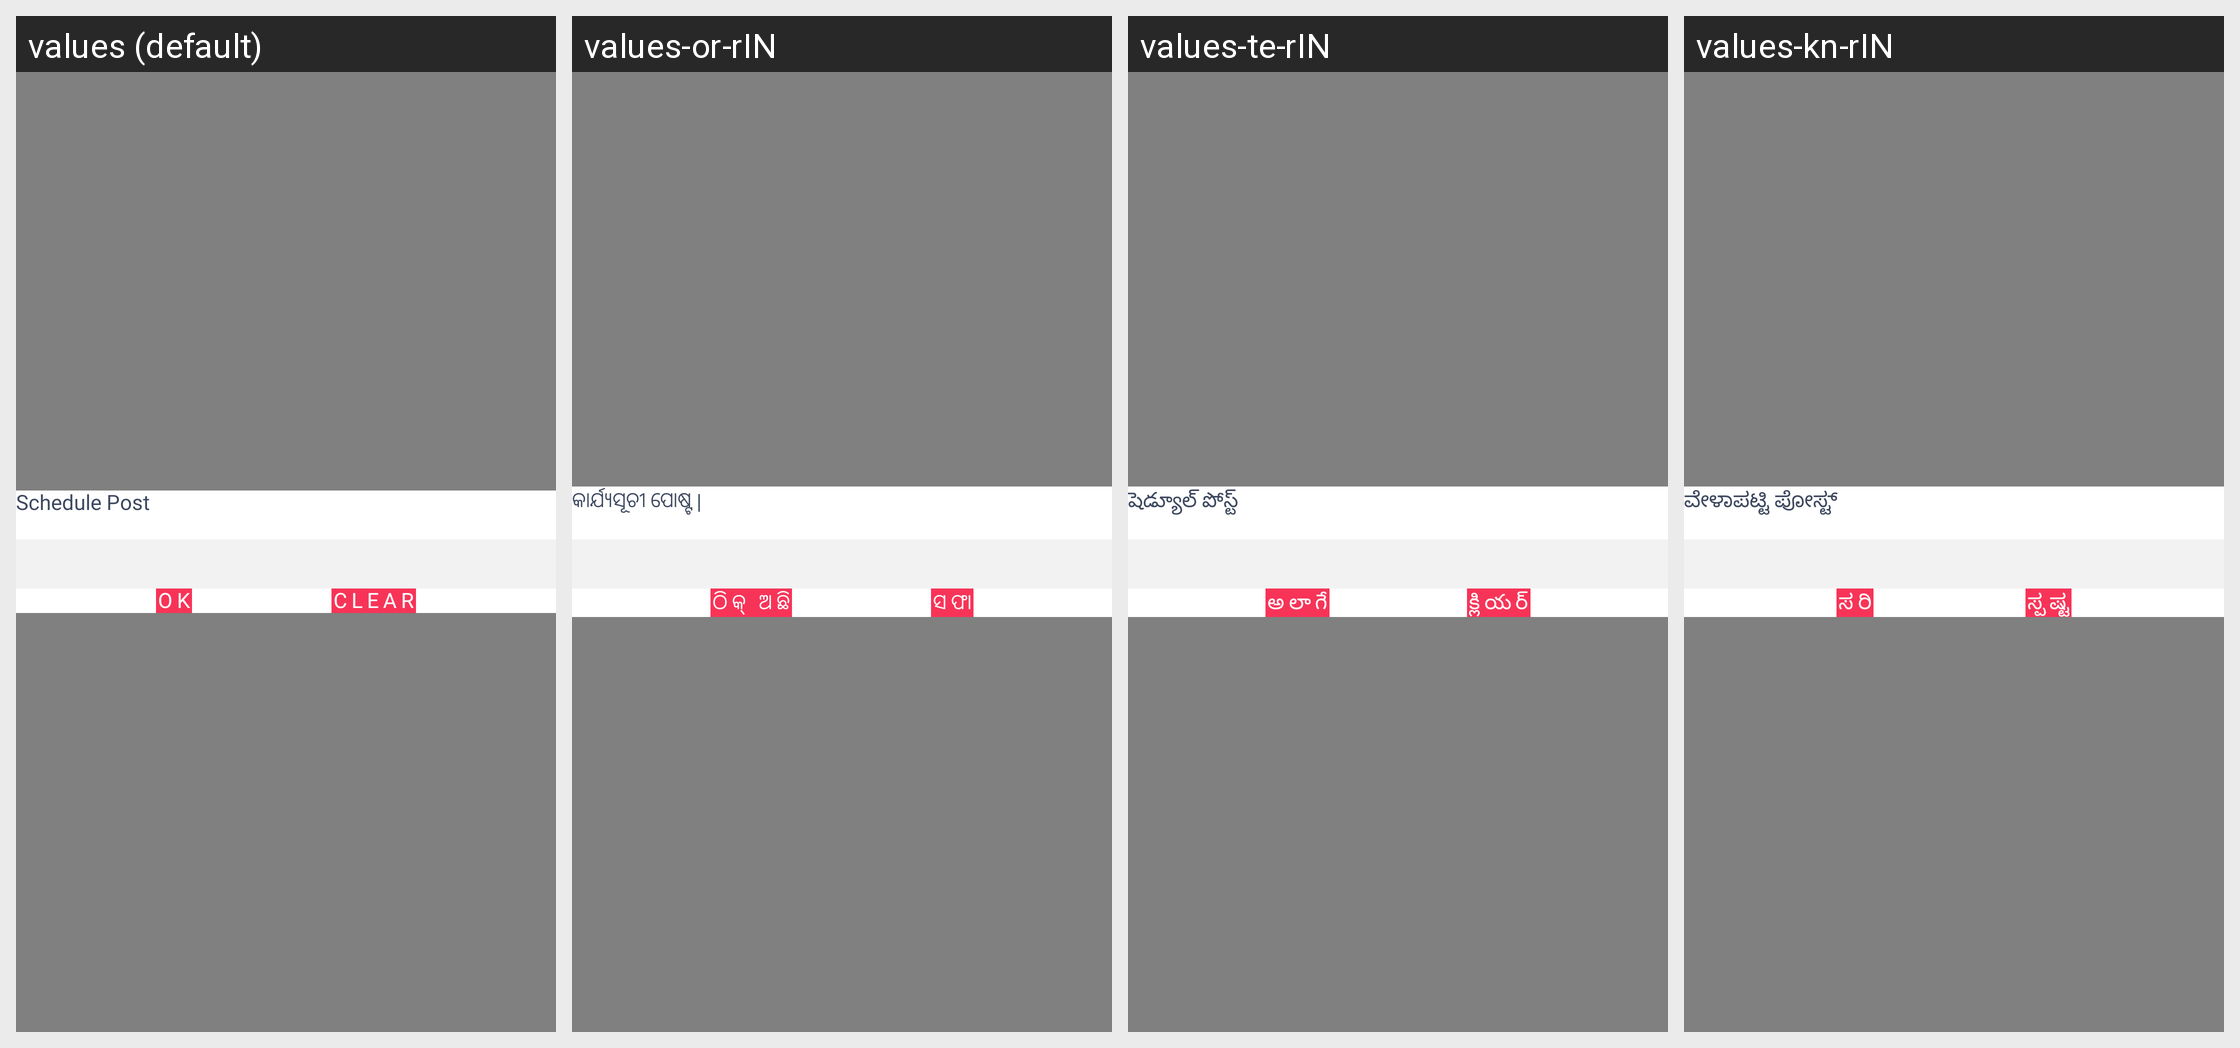

The same Android screen rendered under several of its app's locales, left to right. List the strings drawn on it with the default value and each locale's translation.
Android screen res/layout/dialog_schedule_time_picker.xml rendered under 4 locales, left to right: values (default), values-or-rIN, values-te-rIN, values-kn-rIN. Device: Nexus 5 (rendered at 1080×1920; each locale shown at half size, 540×960, under a caption strip naming it); theme AppTheme.
Other locales in the repository, not shown: values-as-rIN, values-bn-rIN, values-gu-rIN, values-hi, values-ml-rIN, values-mr-rIN, values-ne-rIN, values-pa-rIN, values-ta-rIN.
Strings drawn on this screen, with the default value and each locale's value (text and hints the layout hard-codes, and strings that could not be matched under every locale, appear in the picture but are not listed):

scheduled_post
  values: Schedule Post
  values-or-rIN: କାର୍ଯ୍ୟସୂଚୀ ପୋଷ୍ଟ |
  values-te-rIN: షెడ్యూల్ పోస్ట్
  values-kn-rIN: ವೇಳಾಪಟ್ಟಿ ಪೋಸ್ಟ್

ok
  values: OK
  values-or-rIN: ଠିକ୍ ଅଛି
  values-te-rIN: అలాగే
  values-kn-rIN: ಸರಿ

clear
  values: clear
  values-or-rIN: ସଫା
  values-te-rIN: క్లియర్
  values-kn-rIN: ಸ್ಪಷ್ಟ
